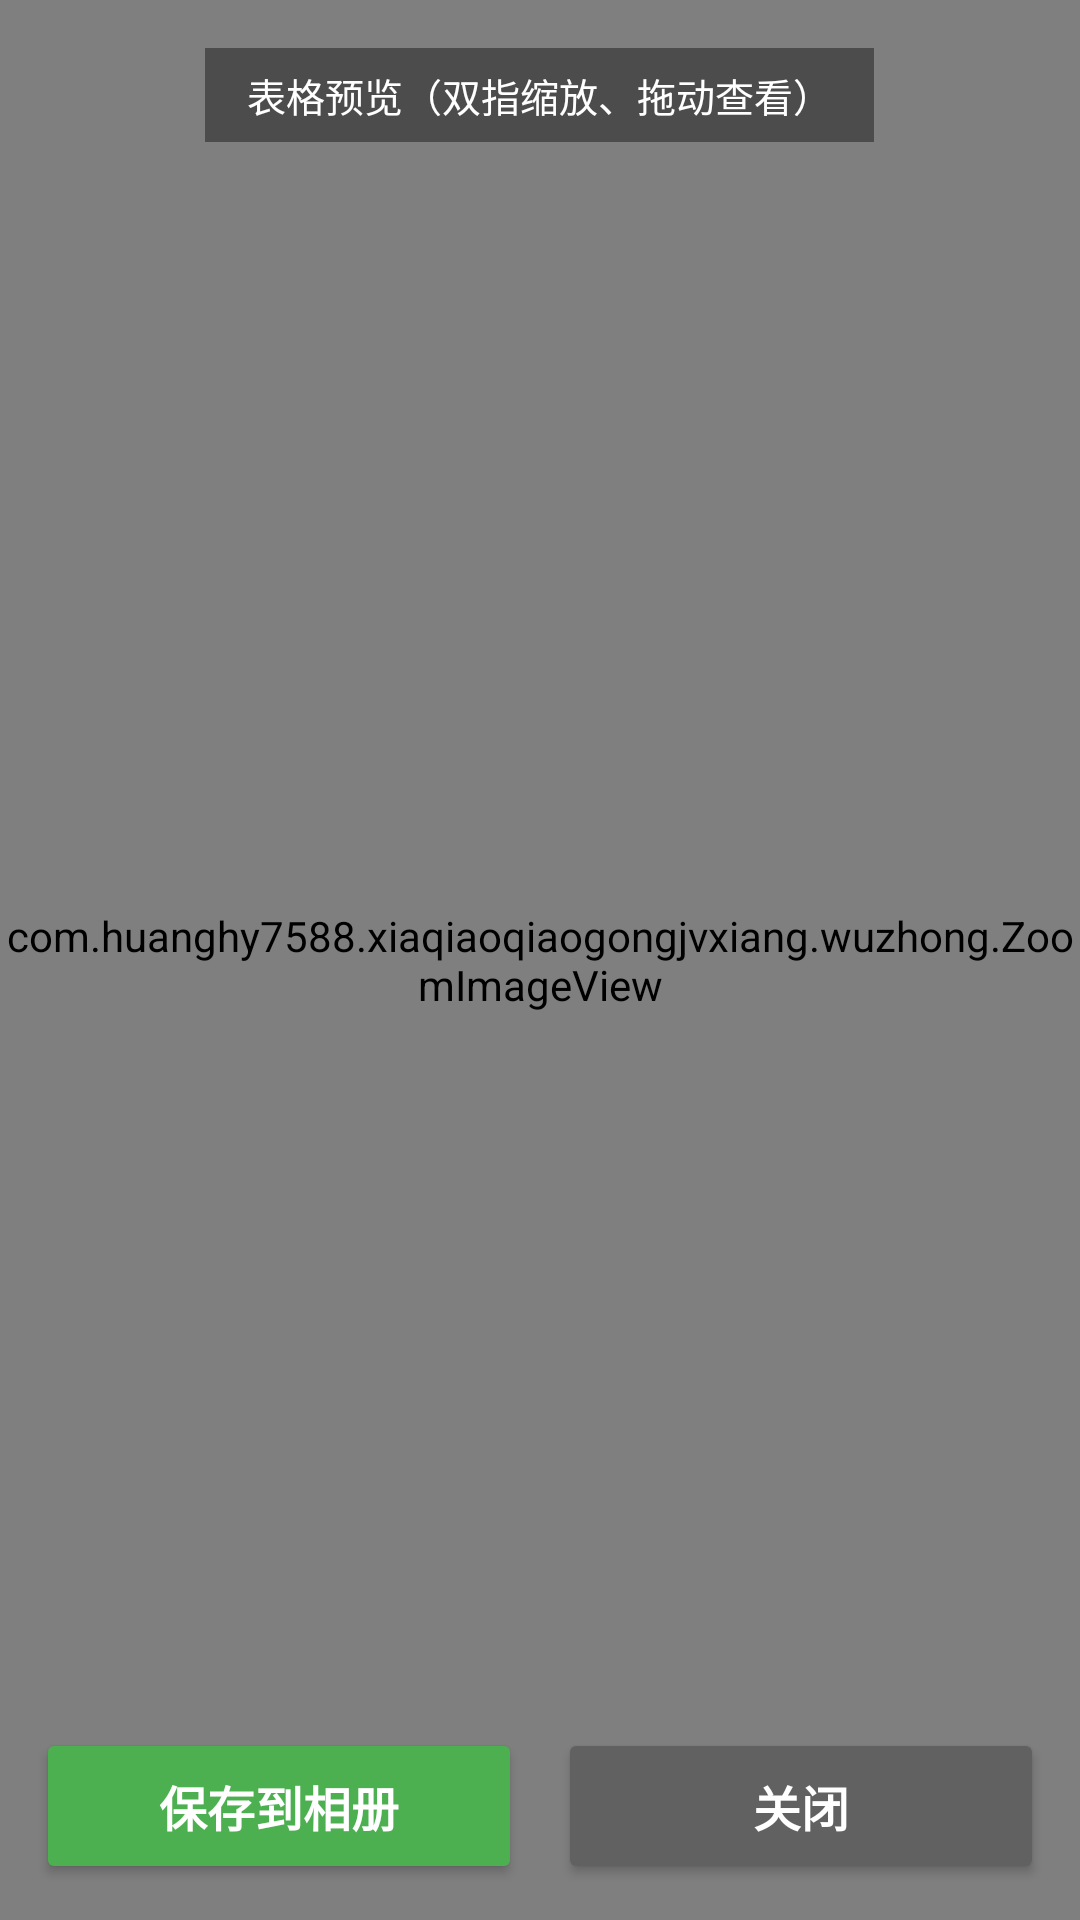

Android layout source for this screen:
<!-- AndroidManifest.xml: application theme Theme.XiaQiaoQiao -->
<!-- res/layout/dialog_wuzhong_preview.xml -->
<?xml version="1.0" encoding="utf-8"?>
<FrameLayout xmlns:android="http://schemas.android.com/apk/res/android"
    android:layout_width="match_parent"
    android:layout_height="match_parent"
    android:background="@android:color/black">

    <com.huanghy7588.xiaqiaoqiaogongjvxiang.wuzhong.ZoomImageView
        android:id="@+id/zoom_view"
        android:layout_width="match_parent"
        android:layout_height="match_parent" />

    <TextView
        android:layout_width="wrap_content"
        android:layout_height="wrap_content"
        android:layout_gravity="top|center_horizontal"
        android:layout_marginTop="16dp"
        android:background="#66000000"
        android:paddingStart="14dp"
        android:paddingTop="6dp"
        android:paddingEnd="14dp"
        android:paddingBottom="6dp"
        android:text="表格预览（双指缩放、拖动查看）"
        android:textColor="@android:color/white"
        android:textSize="13sp" />

    <LinearLayout
        android:layout_width="match_parent"
        android:layout_height="wrap_content"
        android:layout_gravity="bottom"
        android:orientation="horizontal"
        android:padding="12dp">

        <Button
            android:id="@+id/btn_preview_save"
            android:layout_width="0dp"
            android:layout_height="52dp"
            android:layout_marginEnd="6dp"
            android:layout_weight="1"
            android:backgroundTint="@color/brand_primary"
            android:text="保存到相册"
            android:textColor="@android:color/white"
            android:textSize="16sp"
            android:textStyle="bold" />

        <Button
            android:id="@+id/btn_preview_close"
            android:layout_width="0dp"
            android:layout_height="52dp"
            android:layout_marginStart="6dp"
            android:layout_weight="1"
            android:backgroundTint="#616161"
            android:text="关闭"
            android:textColor="@android:color/white"
            android:textSize="16sp"
            android:textStyle="bold" />
    </LinearLayout>
</FrameLayout>
<!-- resources referenced by this layout -->
<resources>
  <color name="brand_primary">#FF4CAF50</color>
  <style name="Theme.XiaQiaoQiao" parent="Theme.MaterialComponents.Light.NoActionBar">
          <item name="colorPrimary">@color/brand_primary</item>
          <item name="colorPrimaryVariant">@color/brand_primary_dark</item>
          <item name="colorOnPrimary">@color/white</item>
          <item name="colorSecondary">@color/brand_accent</item>
          <item name="colorOnSecondary">@color/black</item>
          <item name="android:statusBarColor" tools:targetApi="l">@color/brand_primary_dark</item>
          <item name="android:windowBackground">@color/bg_page</item>
      </style>
  <color name="brand_primary_dark">#FF388E3C</color>
  <color name="white">#FFFFFFFF</color>
  <color name="brand_accent">#FFFFC107</color>
  <color name="black">#FF000000</color>
  <color name="bg_page">#FFF5F5F5</color>
</resources>
